The GitHub repository hzyen/digit_and_symbol_recognition contains a labelled image folder "archive_png" with 10 categories: decimal point, div, equal sign, minus sign, original number, original sign, other number, other sign, plus sign, times. Examples follow, each with its label.

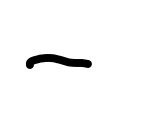
Label: minus sign

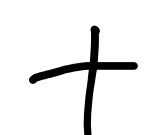
Label: plus sign

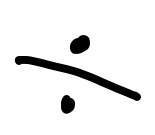
Label: div

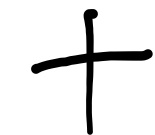
Label: plus sign

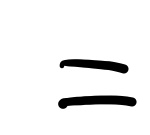
Label: equal sign

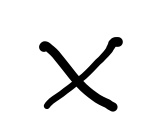
Label: times
